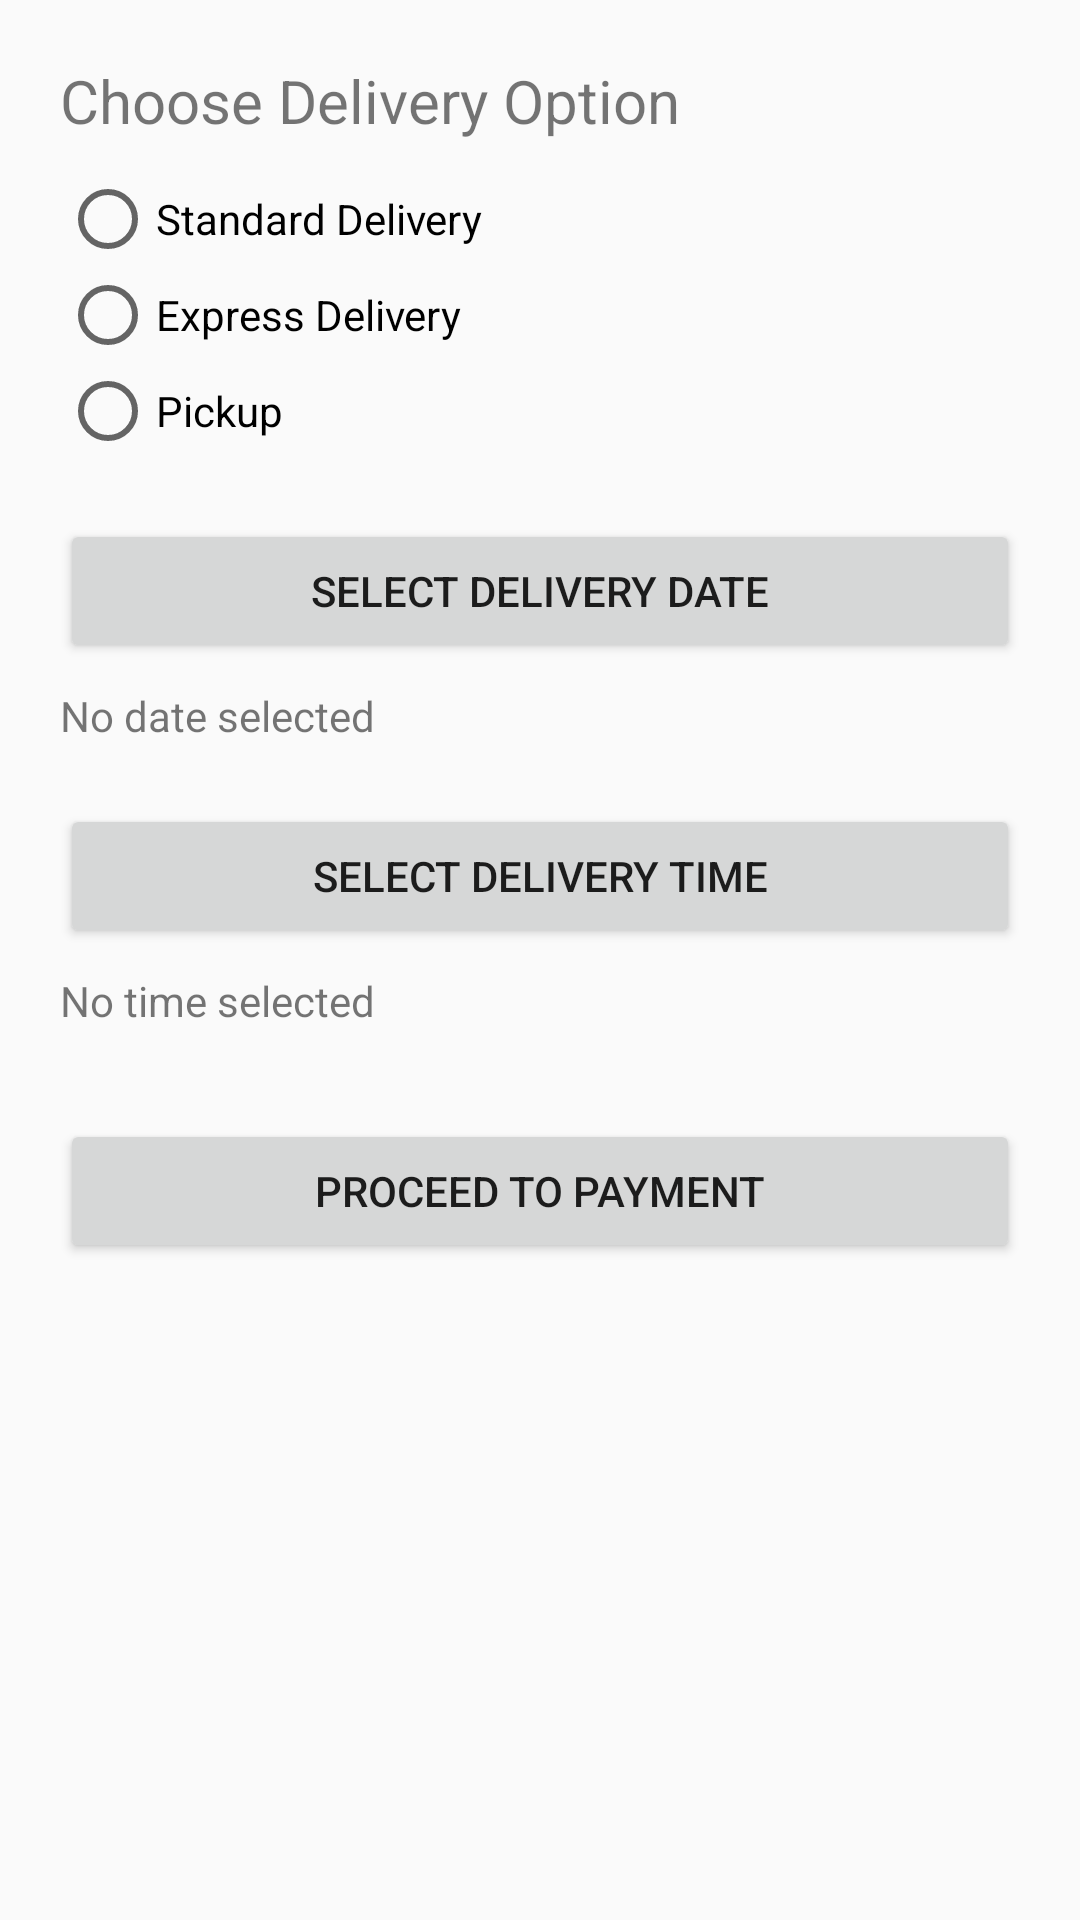

Produce the Android XML layout that renders to this screen, including the resource entries it uses.
<!-- AndroidManifest.xml: application theme Theme.Snack_squad -->
<!-- res/layout/activity_delivery_options.xml -->
<?xml version="1.0" encoding="utf-8"?>

<ScrollView xmlns:android="http://schemas.android.com/apk/res/android"
    android:layout_width="match_parent"
    android:layout_height="match_parent"
    android:padding="20dp">

    <LinearLayout
        android:orientation="vertical"
        android:layout_width="match_parent"
        android:layout_height="wrap_content">

        <TextView
            android:text="Choose Delivery Option"
            android:textSize="20sp"
            android:layout_marginBottom="10dp"
            android:layout_width="wrap_content"
            android:layout_height="wrap_content" />

        <RadioGroup
            android:id="@+id/deliveryTypeGroup"
            android:layout_width="match_parent"
            android:layout_height="wrap_content">
            <RadioButton android:text="Standard Delivery" android:id="@+id/standard" />
            <RadioButton android:text="Express Delivery" android:id="@+id/express" />
            <RadioButton android:text="Pickup" android:id="@+id/pickup" />
        </RadioGroup>

        <Button
            android:id="@+id/selectDateBtn"
            android:text="Select Delivery Date"
            android:layout_marginTop="20dp"
            android:layout_width="match_parent"
            android:layout_height="wrap_content" />

        <TextView
            android:id="@+id/dateText"
            android:text="No date selected"
            android:layout_marginTop="8dp"
            android:layout_width="wrap_content"
            android:layout_height="wrap_content" />

        <Button
            android:id="@+id/selectTimeBtn"
            android:text="Select Delivery Time"
            android:layout_marginTop="20dp"
            android:layout_width="match_parent"
            android:layout_height="wrap_content" />

        <TextView
            android:id="@+id/timeText"
            android:text="No time selected"
            android:layout_marginTop="8dp"
            android:layout_width="wrap_content"
            android:layout_height="wrap_content" />

        <Button
            android:id="@+id/proceedToPaymentBtn"
            android:text="Proceed to Payment"
            android:layout_marginTop="30dp"
            android:layout_width="match_parent"
            android:layout_height="wrap_content" />
    </LinearLayout>
</ScrollView>
<!-- resources referenced by this layout -->
<resources>
  <style name="Theme.Snack_squad" parent="Theme.AppCompat.Light.NoActionBar">
          
          <item name="colorPrimary">#6200EE</item>
          <item name="colorPrimaryDark">#3700B3</item>
          <item name="colorAccent">#03DAC5</item>
      </style>
</resources>
